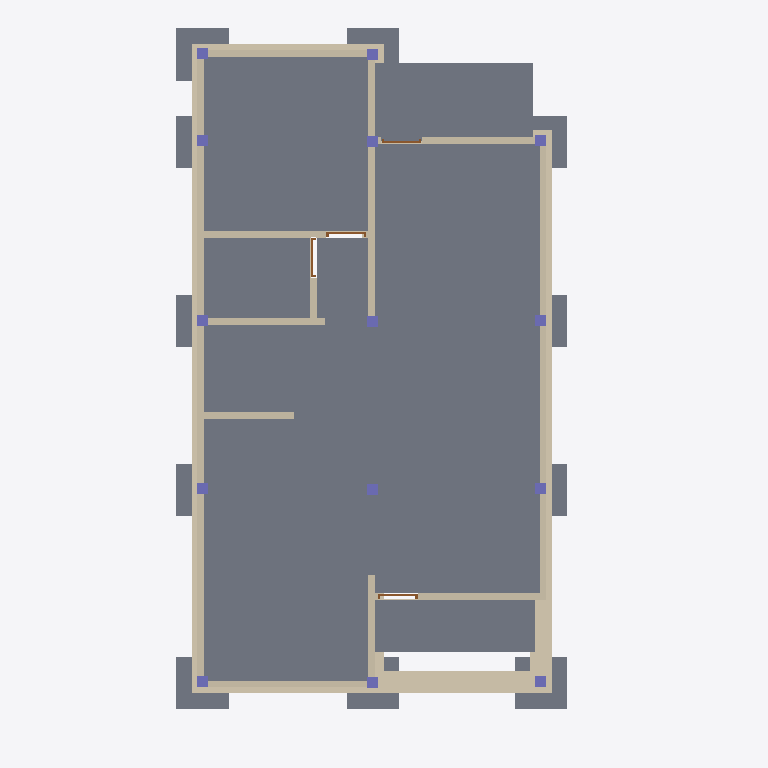
Plan cut of the same IFC building model at storey 'Cimiento' (level -1.20 m, cut at 0.20 m), seen from above with north up, elements coloured by IFC class: 18 walls (beige), 16 slabs (grey), 14 columns (violet), 4 doors (brown). Cut surfaces are drawn darker.
Extent 9.5 m × 16.3 m × 10.9 m (x, y, z). Storeys (5): Cimiento at -1.20 m; Planta Baja at 0.00 m; Primer Piso at 2.88 m; segundo piso at 5.76 m; Cubierta at 8.64 m. Elements (198): 80 IfcWall, 50 IfcColumn, 25 IfcSlab, 18 IfcWindow, 17 IfcDoor, 8 IfcWallStandardCase.

HEADER;
FILE_DESCRIPTION(('ViewDefinition [CoordinationView_V2.0]','ExchangeRequirement[Architecture]'),'2;1');
FILE_NAME('C:/Users/Arquitecto Oscar/Desktop/ifc/ArqOn_Video_Tutorial3.ifc','2026-08-04T21:32:03',('Architect'),('Nemetschek Vectorworks, Inc.'),'Vectorworks Architect 2022 SP3 (Build 636848) (6','Windows','');
FILE_SCHEMA(('IFC2X3'));
ENDSEC;
DATA;
#51=IFCPROJECT('3hP$eLM$OHyQxxP6xW_tLH',#11,'Vectorworks Project',$,'Vectorworks','',$,(#44),#15);
#90=IFCSITE('3hP$efM$OHyQxxP6xW_tLH',#11,'Terreno predeterminado',$,$,#57,$,$,.ELEMENT.,(38,53,22,113600),(-77,-2,-6,-885600),$,$,$);
#91=IFCBUILDING('3hP$ehM$OHyQxxP6xW_tLH',#11,'Edificio predeterminado',$,$,#58,$,$,.ELEMENT.,$,$,#1122);
#92=IFCBUILDINGSTOREY('3hP$ejM$OHyQxxP6xW_tLH',#11,'Cimiento',$,$,#61,$,$,.ELEMENT.,-1200.0);
#1401=IFCBUILDINGSTOREY('3hP$ghM$OHyQxxP6xW_tLH',#11,'Planta Baja',$,$,#1390,$,$,.ELEMENT.,0.0);
#13391=IFCBUILDINGSTOREY('3hP$kOM$OHyQxxP6xW_tLH',#11,'Primer Piso',$,$,#13388,$,$,.ELEMENT.,2880.0);
#28924=IFCBUILDINGSTOREY('3hP$o5M$OHyQxxP6xW_tLH',#11,'Cubierta',$,$,#28915,$,$,.ELEMENT.,8640.0);
#30639=IFCBUILDINGSTOREY('06AlLgNkiHyQy1P6xW_tLH',#11,'segundo piso',$,$,#30636,$,$,.ELEMENT.,5760.0);
#1638=IFCSLAB('3CL7lVOtuHyQy9P6xW_tLH',#11,'Losa de Entre piso',$,'Losa de Entre piso',#1514,#1636,$,.FLOOR.);
#1474=IFCSLAB('3CL7mPOtuHyQy9P6xW_tLH',#11,'Losa de Entre piso',$,'Losa de Entre piso',#1402,#1472,$,.FLOOR.);
#1862=IFCSLAB('3QwFYaOtuHyQy9P6xW_tLH',#11,'Losa de Entre piso',$,'Losa de Entre piso',#1790,#1860,$,.FLOOR.);
#1750=IFCSLAB('3CL7mFOtuHyQy9P6xW_tLH',#11,'Losa de Entre piso',$,'Losa de Entre piso',#1678,#1748,$,.FLOOR.);
#12647=IFCSLAB('3KiUt7OtuHyQy9P6xW_tLH',#11,'Losa de Entre piso',$,'Losa de Entre piso',#12575,#12645,$,.FLOOR.);
#124=IFCWALLSTANDARDCASE('0d1CdJa6qHyQz2P6xW_tLH',#11,'Wall',$,'Unstyled Wall',#121,#122,$);
#149=IFCWALLSTANDARDCASE('0d1Cdra6qHyQz2P6xW_tLH',#11,'Wall',$,'Unstyled Wall',#146,#147,$);
#8286=IFCWALL('3Tj$RWOtqHyQy9P6xW_tLH',#11,'Muro ',$,'Muro ',#8284,#8285,$);
#99=IFCWALLSTANDARDCASE('0d1Ccna6qHyQz2P6xW_tLH',#11,'Wall',$,'Unstyled Wall',#96,#97,$);
#5497=IFCWALL('3Tj$RSOtqHyQy9P6xW_tLH',#11,'Muro ',$,'Muro ',#5495,#5496,$);
#9273=IFCWALL('3Tj$RaOtqHyQy9P6xW_tLH',#11,'Muro ',$,'Muro ',#9271,#9272,$);
#505=IFCSLAB('3p9yqsa6eHyQz2P6xW_tLH',#11,'Zapata',$,'Zapata',#483,#503,$,.FLOOR.);
#357=IFCSLAB('01t3Nua6iHyQz2P6xW_tLH',#11,'Zapata',$,'Zapata',#335,#355,$,.FLOOR.);
#579=IFCSLAB('3p9yqua6eHyQz2P6xW_tLH',#11,'Zapata',$,'Zapata',#557,#577,$,.FLOOR.);
#320=IFCSLAB('01t3Nta6iHyQz2P6xW_tLH',#11,'Zapata',$,'Zapata',#298,#318,$,.FLOOR.);
#11570=IFCWALL('3ZiFZ0OtqHyQy9P6xW_tLH',#11,'Muro ',$,'Muro ',#11568,#11569,$);
#226=IFCWALLSTANDARDCASE('0d1CfTa6qHyQz2P6xW_tLH',#11,'Wall',$,'Unstyled Wall',#223,#224,$);
#727=IFCSLAB('3XcbAia6eHyQz2P6xW_tLH',#11,'Zapata',$,'Zapata',#705,#725,$,.FLOOR.);
#542=IFCSLAB('3p9yqta6eHyQz2P6xW_tLH',#11,'Zapata',$,'Zapata',#520,#540,$,.FLOOR.);
#10455=IFCWALL('3Tj$ReOtqHyQy9P6xW_tLH',#11,'Muro ',$,'Muro ',#10453,#10454,$);
#8156=IFCWALL('3Tj$RUOtqHyQy9P6xW_tLH',#11,'Muro ',$,'Muro ',#8154,#8155,$);
#9142=IFCWALL('3Tj$RYOtqHyQy9P6xW_tLH',#11,'Muro ',$,'Muro ',#9140,#9141,$);
#468=IFCSLAB('3p9ypKa6eHyQz2P6xW_tLH',#11,'Zapata',$,'Zapata',#446,#466,$,.FLOOR.);
#690=IFCSLAB('3hQsIsa6eHyQz2P6xW_tLH',#11,'Zapata',$,'Zapata',#668,#688,$,.FLOOR.);
#801=IFCSLAB('3XcbAma6eHyQz2P6xW_tLH',#11,'Zapata',$,'Zapata',#779,#799,$,.FLOOR.);
#12467=IFCWALL('3ZiFZ4OtqHyQy9P6xW_tLH',#11,'Muro ',$,'Muro ',#12465,#12466,$);
#3528=IFCWALL('3Tj$RQOtqHyQy9P6xW_tLH',#11,'Muro ',$,'Muro ',#3526,#3527,$);
#394=IFCSLAB('3p9ypIa6eHyQz2P6xW_tLH',#11,'Zapata',$,'Zapata',#372,#392,$,.FLOOR.);
#616=IFCSLAB('3hQsIqa6eHyQz2P6xW_tLH',#11,'Zapata',$,'Zapata',#594,#614,$,.FLOOR.);
#9414=IFCWALL('3Tj$RcOtqHyQy9P6xW_tLH',#11,'Muro ',$,'Muro ',#9412,#9413,$);
#10557=IFCWALL('3ZiFY_OtqHyQy9P6xW_tLH',#11,'Muro ',$,'Muro ',#10555,#10556,$);
#12362=IFCWALL('3ZiFZ2OtqHyQy9P6xW_tLH',#11,'Muro ',$,'Muro ',#12360,#12361,$);
#200=IFCWALLSTANDARDCASE('0d1Cewa6qHyQz2P6xW_tLH',#11,'Wall',$,'Unstyled Wall',#197,#198,$);
#175=IFCWALLSTANDARDCASE('0d1CeOa6qHyQz2P6xW_tLH',#11,'Wall',$,'Unstyled Wall',#172,#173,$);
#12708=IFCCOLUMN('2j21qKOuGHyQy9P6xW_tLH',#11,'Column 0',$,$,#12689,#12706,'0');
#12730=IFCCOLUMN('2j21qoOuGHyQy9P6xW_tLH',#11,'Column 0',$,$,#12711,#12728,'0');
#12752=IFCCOLUMN('2j21rGOuGHyQy9P6xW_tLH',#11,'Column 0',$,$,#12733,#12750,'0');
#12774=IFCCOLUMN('2j21rkOuGHyQy9P6xW_tLH',#11,'Column 0',$,$,#12755,#12772,'0');
#12796=IFCCOLUMN('2j21sCOuGHyQy9P6xW_tLH',#11,'Column 0',$,$,#12777,#12794,'0');
#12840=IFCCOLUMN('2j21t8OuGHyQy9P6xW_tLH',#11,'Column 0',$,$,#12821,#12838,'0');
#12818=IFCCOLUMN('2j21sgOuGHyQy9P6xW_tLH',#11,'Column 0',$,$,#12799,#12816,'0');
#12884=IFCCOLUMN('2k2DwsOuGHyQy9P6xW_tLH',#11,'Column 0',$,$,#12865,#12882,'0');
#12862=IFCCOLUMN('2k2DwOOuGHyQy9P6xW_tLH',#11,'Column 0',$,$,#12843,#12860,'0');
#12906=IFCCOLUMN('2k2DxKOuGHyQy9P6xW_tLH',#11,'Column 0',$,$,#12887,#12904,'0');
#12950=IFCCOLUMN('2k2DyGOuGHyQy9P6xW_tLH',#11,'Column 0',$,$,#12931,#12948,'0');
#12928=IFCCOLUMN('2k2DxoOuGHyQy9P6xW_tLH',#11,'Column 0',$,$,#12909,#12926,'0');
#12972=IFCCOLUMN('2k2DykOuGHyQy9P6xW_tLH',#11,'Column 0',$,$,#12953,#12970,'0');
#12994=IFCCOLUMN('2k2DzCOuGHyQy9P6xW_tLH',#11,'Column 0',$,$,#12975,#12992,'0');
#8148=IFCDOOR('2j20u_OuGHyQy9P6xW_tLH',#11,'D-01',$,$,#13197,#8146,'D-01',2100.0,910.0);
#9135=IFCDOOR('2j211ROuGHyQy9P6xW_tLH',#11,'D-01',$,$,#13222,#9133,'D-01',2100.0,910.0);
#12355=IFCDOOR('2j21kIOuGHyQy9P6xW_tLH',#11,'D-01',$,$,#13300,#12353,'D-01',2100.0,910.0);
#2589=IFCDOOR('2j1$diOuGHyQy9P6xW_tLH',#11,'D-01',$,$,#13086,#2587,'D-01',2100.0,910.0);
ENDSEC;
